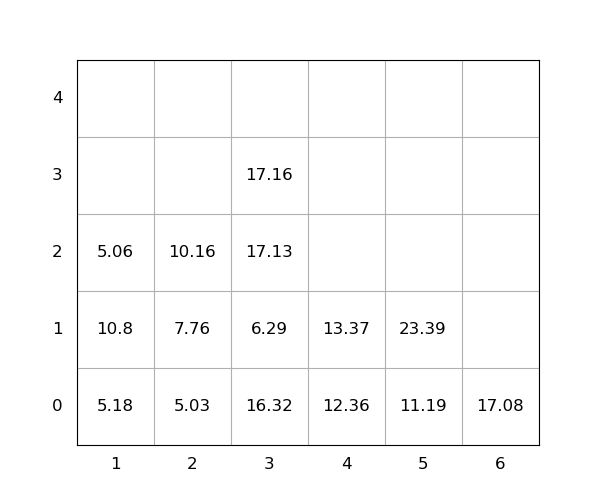

Values plotted in this chart, from the file beside it:
idx, loc_x, loc_y, loc_z, weight, seq, emerg, reloc, size(ft)
1, 5, 0, 0, 11.19, 0, 0, 0, 20
2, 3, 0, 0, 16.32, 0, 0, 1.0, 20
3, 1, 0, 0, 5.18, 0, 0, 1.0, 20
4, 6, 0, 0, 17.08, 0, 0, 0, 20
5, 1, 0, 1, 10.8, 0, 0, 1.0, 20
6, 1, 0, 2, 5.06, 1, 0, 1.0, 20
7, 5, 0, 1, 23.39, 2, 0, 1.0, 20
8, 2, 0, 0, 5.03, 3, 0, 1.0, 20
9, 4, 0, 0, 12.36, 4, 0, 0, 20
10, 2, 0, 1, 7.76, 5, 0, 1.0, 20
11, 3, 0, 1, 6.29, 6, 0, 1.0, 20
12, 2, 0, 2, 10.16, 7, 0, 1.0, 20
13, 3, 0, 2, 17.13, 8, 0, 1.0, 20
14, 4, 0, 1, 13.37, 9, 0, 1.0, 20
15, 3, 0, 3, 17.16, 10, 0, 1.0, 20
